Run: headless pygame with SDL's dummy video driver; simulated clock (each Clock.tick advances the game by its frame time, no real sleeping); random seed 0; keys injected as events and as key.get_pressed() state; no mouse input.
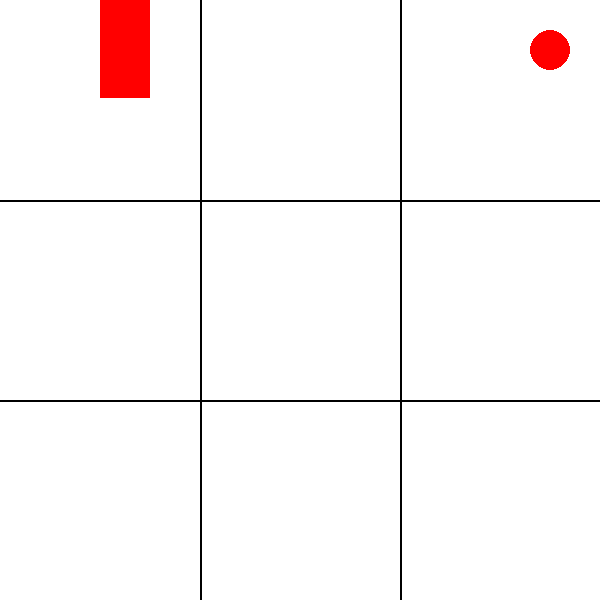
Frame 1 of 4 · flips 1–60 · no input
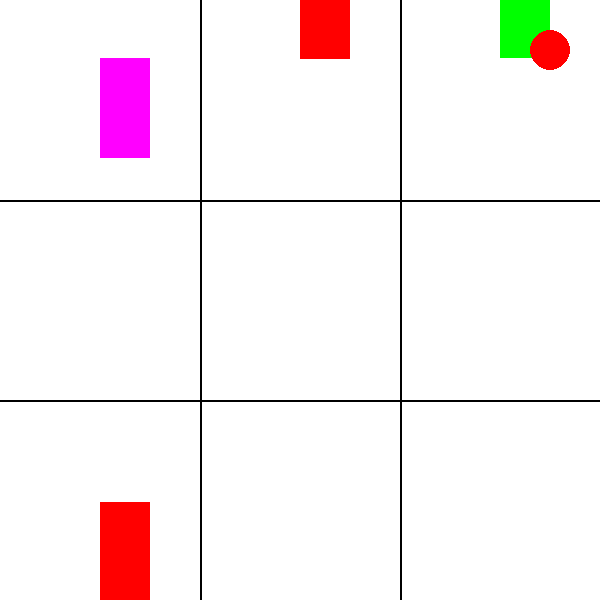
Frame 2 of 4 · flips 61–180 · tapped SPACE, RETURN · held RIGHT (→), D
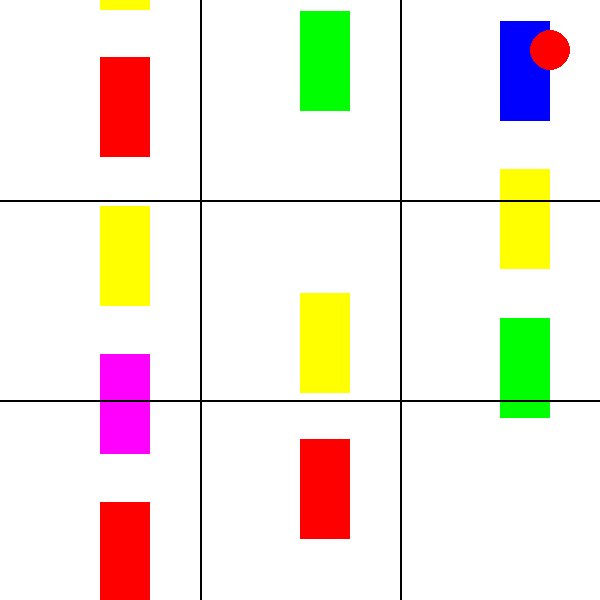
Frame 3 of 4 · flips 181–300 · held DOWN (↓), S
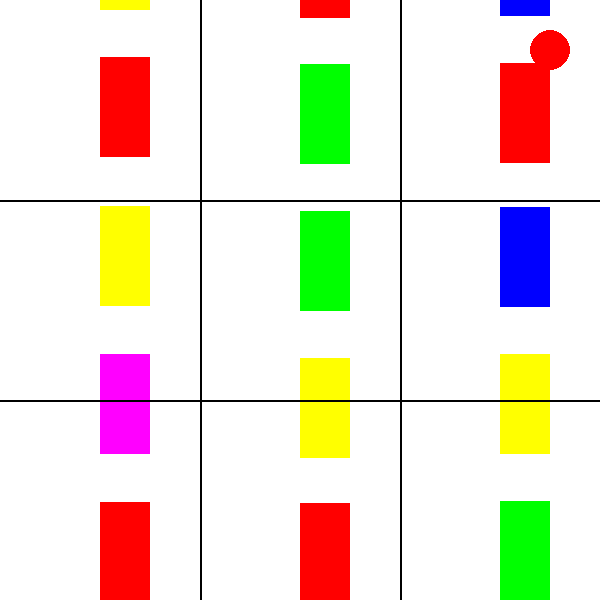
Frame 4 of 4 · flips 301–420 · held LEFT (←), A, UP (↑), W

The pygame program that drew these frames:


import pygame
import random
import sys

# Initialize Pygame
pygame.init()

# Screen dimensions
SCREEN_WIDTH = 600
SCREEN_HEIGHT = 600
GRID_ROWS = 3
GRID_COLS = 3
BOX_HEIGHT = SCREEN_HEIGHT // GRID_ROWS
BOX_WIDTH = SCREEN_WIDTH // GRID_COLS

# Colors
WHITE = (255, 255, 255)
BLACK = (0, 0, 0)
BLUE = (0, 0, 255)
RED = (255, 0, 0)
GREEN = (0, 255, 0)
CAR_COLORS = [(255, 0, 0), (0, 255, 0), (0, 0, 255), (255, 255, 0), (255, 0, 255)]

# Car dimensions
CAR_WIDTH = 50
CAR_HEIGHT = 100

# Screen setup
screen = pygame.display.set_mode((SCREEN_WIDTH, SCREEN_HEIGHT))
pygame.display.set_caption("Car Simulation with Traffic Rules")

# Frame rate
clock = pygame.time.Clock()
FPS = 60

class Car:
    def __init__(self, x, y, speed, color):
        self.x = x
        self.y = y
        self.speed = speed
        self.color = color
        self.rect = pygame.Rect(self.x, self.y, CAR_WIDTH, CAR_HEIGHT)

    def move(self, stop_at_bottom, cars):
        if stop_at_bottom and self.y >= SCREEN_HEIGHT - CAR_HEIGHT:
            return

        # Collision avoidance
        if self.is_too_close(cars):
            return  # Stop if too close to the car ahead

        self.y += self.speed
        self.rect.y = self.y

    def draw(self, screen):
        pygame.draw.rect(screen, self.color, self.rect)

    def is_too_close(self, cars):
        """Check if the car is too close to another car ahead in the same lane."""
        for other_car in cars:
            if other_car == self:
                continue
            if self.x == other_car.x and other_car.y > self.y:
                distance = other_car.y - (self.y + CAR_HEIGHT)
                if distance < 50:  # Safe gap of 10 pixels
                    return True
        return False

def generate_cars(cars, max_cars=10):
    if len(cars) < max_cars:
        attempts = 0
        while attempts < 20:
            x = random.choice([BOX_WIDTH // 2, 3 * BOX_WIDTH // 2, 5 * BOX_WIDTH // 2])
            y = random.randint(-CAR_HEIGHT * 3, -CAR_HEIGHT)
            speed = random.randint(3, 6)
            color = random.choice(CAR_COLORS)
            new_car = Car(x, y, speed, color)
            if not any(new_car.rect.colliderect(car.rect) for car in cars):
                cars.append(new_car)
                break
            attempts += 1

def get_car_count_in_bottom_boxes(cars):
    count = 0
    for car in cars:
        if SCREEN_HEIGHT // 3 <= car.y < SCREEN_HEIGHT:
            count += 1
    return count

def draw_grid():
    for i in range(1, GRID_ROWS):
        pygame.draw.line(screen, BLACK, (0, i * SCREEN_HEIGHT // GRID_ROWS), (SCREEN_WIDTH, i * SCREEN_HEIGHT // GRID_ROWS), 2)
    for j in range(1, GRID_COLS):
        pygame.draw.line(screen, BLACK, (j * SCREEN_WIDTH // GRID_COLS, 0), (j * SCREEN_WIDTH // GRID_COLS, SCREEN_HEIGHT), 2)

def draw_signal(signal_color):
    pygame.draw.circle(screen, signal_color, (SCREEN_WIDTH - 50, 50), 20)

def main():
    cars = []
    run = True
    signal_color = RED
    stop_at_bottom = True
    delay_timer = 0
    green_signal_active = False
    green_signal_timer = 0  # Timer for green signal duration

    while run:
        screen.fill(WHITE)

        for event in pygame.event.get():
            if event.type == pygame.QUIT:
                run = False

        car_count_in_bottom_boxes = get_car_count_in_bottom_boxes(cars)

        # Traffic signal logic
        if signal_color == RED and car_count_in_bottom_boxes > 5:
            delay_timer += 1
            if delay_timer >= FPS * 3:  # 6-second delay for red signal
                signal_color = GREEN
                green_signal_active = True
                delay_timer = 0
        elif signal_color == GREEN:
            green_signal_timer += 1  # Increase the timer while green is active
            if green_signal_timer >= FPS * 5:  # 5 seconds for green signal
                signal_color = RED
                stop_at_bottom = True
                green_signal_active = False
                green_signal_timer = 0  # Reset the timer after switching to red

        if signal_color == GREEN:
            stop_at_bottom = False

        # Generate new cars
        if random.randint(1, 20) == 1:
            generate_cars(cars, max_cars=15)

        # Move and draw cars
        for car in cars[:]:
            car.move(stop_at_bottom, cars)
            car.draw(screen)
            if car.y > SCREEN_HEIGHT:
                cars.remove(car)

        draw_grid()
        draw_signal(signal_color)

        pygame.display.flip()
        clock.tick(FPS)

    pygame.quit()
    sys.exit()

if __name__ == "__main__":
    main()
